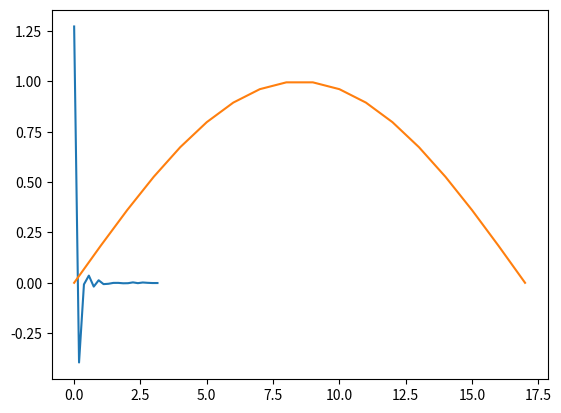

The matplotlib source for this figure:
import numpy as np
import matplotlib.pyplot as plt

def f(x,ak,wk):
    return ak*np.cos(wk*x)

T = np.pi
w=[]
ak=[]

for k in range(18):
    a=np.pi
    b=0
    w.append(2*np.pi*k/T)
    ak.append(4/(-4*k**2*np.pi+np.pi))

wk_np=np.array(w)
ak_np=np.array(ak)

x_np=np.linspace(0,np.pi,18)
print(ak_np)
print(wk_np)
y_np=f(x_np,ak_np,wk_np)
plt.plot(x_np,y_np)
plt.plot(np.sin(x_np))
plt.show()
#https://www.onlinemathe.de/forum/Fourier-Reihe-sinx